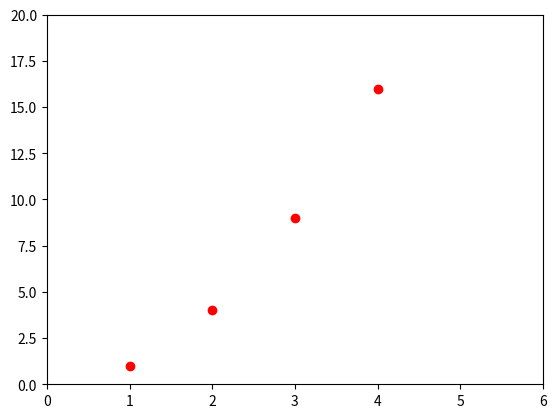

Write the Python code that produced this figure.
%matplotlib inline

import matplotlib.pyplot as plt
plt.plot([1,2,3,4], [1,4,9,16], 'ro')
plt.axis([0, 6, 0, 20])
plt.show()